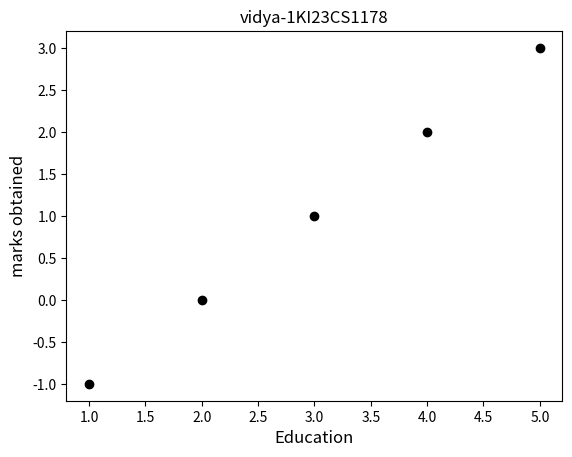

Here is the Python script that generated this plot:
import matplotlib.pyplot as plt
x=[1,2,3,4,5]
y=[-1,0,1,2,3]
plt.scatter(x,y,color='black')
plt.xlabel("Education",fontsize=12)
plt.ylabel("marks obtained",fontsize=12)
plt.title("vidya-1KI23CS1178")
plt.show()